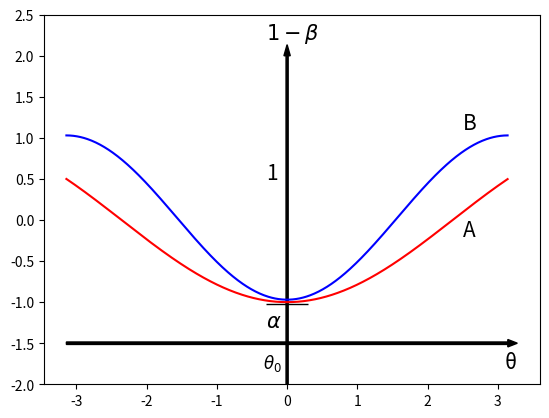

Python code for this plot: (Note: this script raises an exception after producing the figure.)
# Convert twoPowerCurves(Fig 5.15 (b)) to python/JAX
# Author: Garvit9000c


import numpy as np
import matplotlib.pyplot as plt

pi = np.pi

# Domain
x = np.arange(-1 * pi, pi, 0.01)

# functions
y1 = -1 * np.cos(x) + 0.03
y2 = -1 * np.cos(2 * x / 3)

plt.ylim(-2, 2.5)

# Ploting Curve
plt.plot(x, y1, "b")  # Curve_B
plt.plot(x, y2, "r")  # Curve_A

# Small line indicating position of alpha
plt.hlines(y=-1.025, xmin=-0.3, xmax=0.3, linewidth=1, color="k")

# Axis Arrows
plt.arrow(0, -2.5, 0, 4.5, color="black", width=0.03)  # y-axis
plt.arrow(-1 * pi, -1.5, 2 * pi, 0, color="black", width=0.03)  # x-axis

# labels
plt.text(-0.3, 2.2, r"$1 - \beta$", fontsize=15)  # 1 - β
plt.text(-0.3, 0.5, "1", fontsize=15)  # 1
plt.text(-0.3, -1.3, r"$\alpha$", fontsize=15)  # α
plt.text(-0.34, -1.8, "$θ_0$", fontsize=12)  # θo
plt.text(3.1, -1.8, "θ", fontsize=15)  # θ
plt.text(2.5, -0.2, "A", fontsize=15)  # A
plt.text(2.5, 1.1, "B", fontsize=15)  # B

plt.savefig("figures/twoPowerCurves.pdf", dpi=300)
plt.show()